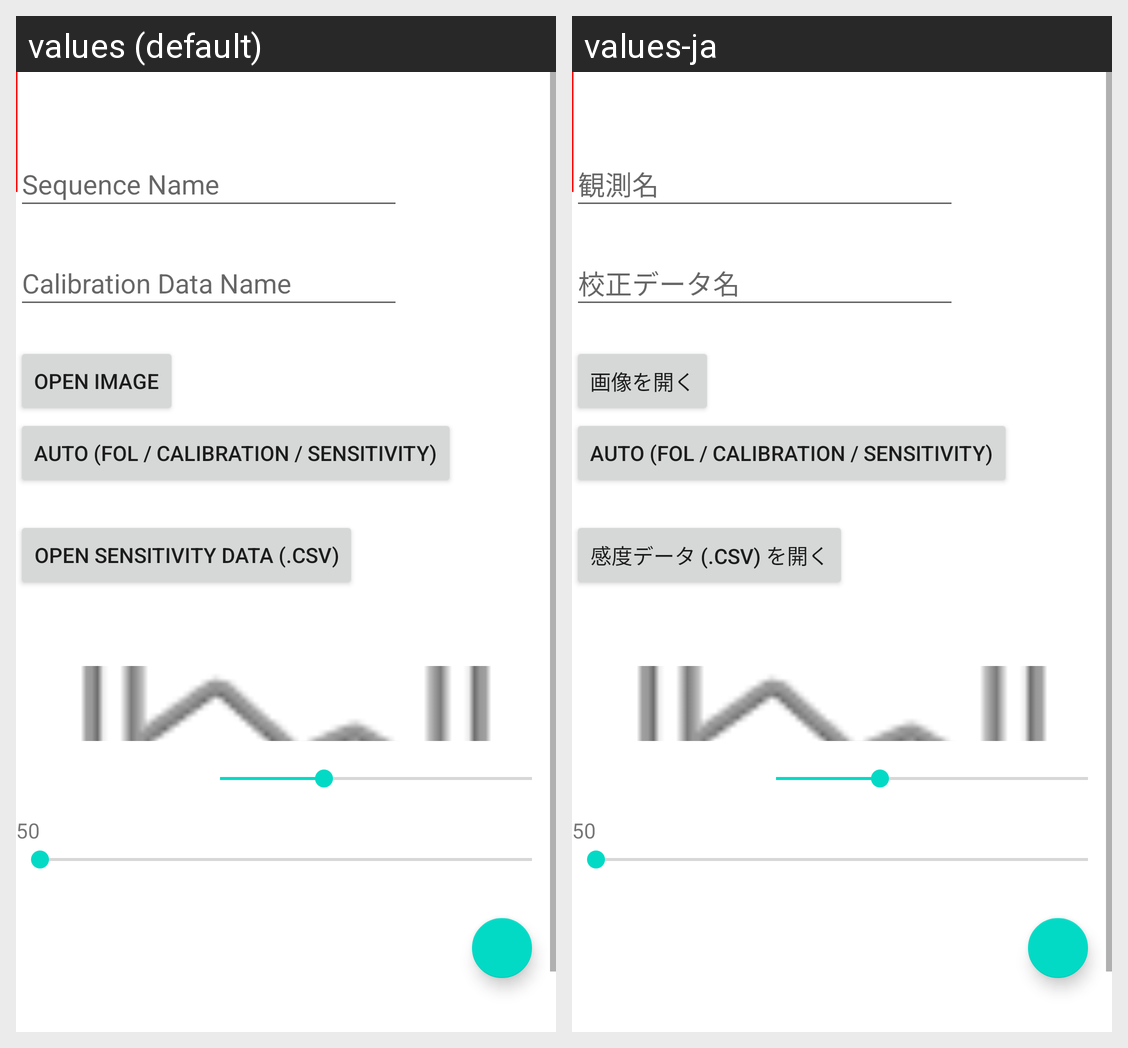

Locale-by-locale string values for the Android screen shown in this grid:
Android screen res/layout/activity_csv.xml rendered under 2 locales, left to right: values (default), values-ja. Device: Nexus 5 (rendered at 1080×1920; each locale shown at half size, 540×960, under a caption strip naming it); theme Theme.SSA.
Strings drawn on this screen, with the default value and each locale's value (text and hints the layout hard-codes, and strings that could not be matched under every locale, appear in the picture but are not listed):

hint_sequence_name
  values: Sequence Name
  values-ja: 観測名

hint_calibration_data_name
  values: Calibration Data Name
  values-ja: 校正データ名

open_image
  values: open image
  values-ja: 画像を開く

open_sensitivity_csv
  values: open sensitivity data (.csv)
  values-ja: 感度データ (.csv) を開く
